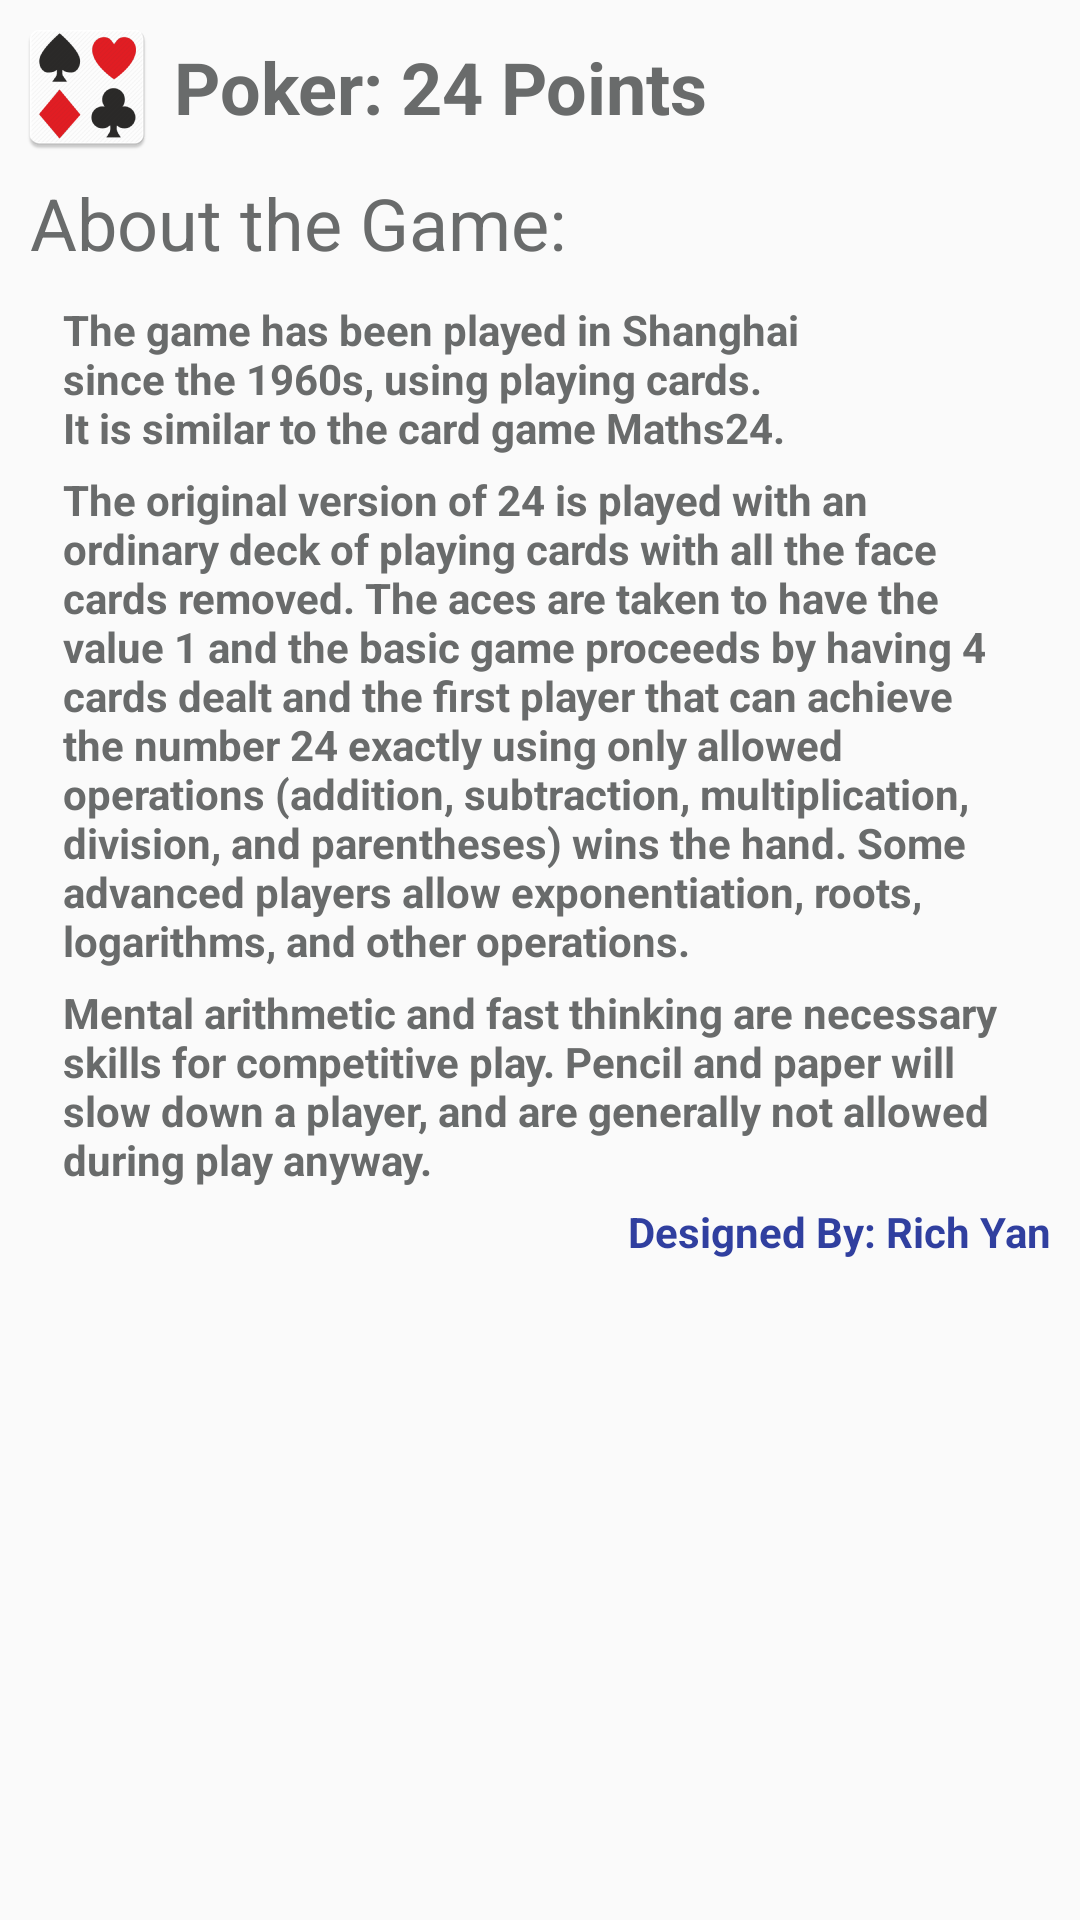

Here is an Android app screen rendered from its layout file. Give the layout XML and the strings, colors and styles it references.
<!-- AndroidManifest.xml: application theme AppTheme -->
<!-- res/layout/about.xml -->
<?xml version="1.0" encoding="utf-8"?>
<LinearLayout xmlns:android="http://schemas.android.com/apk/res/android"
    android:orientation="vertical"
    android:layout_width="match_parent"
    android:layout_height="match_parent"
    android:padding="@dimen/imageView_margin">
    <LinearLayout
        android:layout_width="match_parent"
        android:layout_height="wrap_content">
        <ImageView
            android:layout_width="wrap_content"
            android:layout_height="wrap_content"
            android:src="@mipmap/ic_launcher"
            />
        <TextView
            android:layout_width="wrap_content"
            android:layout_height="wrap_content"
            android:textSize="@dimen/titleSize"
            android:layout_gravity="center"
            android:text="@string/app_name"
            android:textColor="@color/colorCenterBtn"
            android:paddingLeft="@dimen/imageView_margin"
            android:textStyle="bold"
           />
    </LinearLayout>
    <TextView
        android:layout_width="wrap_content"
        android:layout_height="wrap_content"
        android:textSize="@dimen/titleSize"
        android:padding="@dimen/imageView_margin"
        android:textColor="@color/colorCenterBtn"
        android:text="@string/aboutGame"/>

    <TextView
            android:layout_width="match_parent"
            android:layout_height="wrap_content"
            android:paddingLeft="@dimen/activity_horizontal_margin"
        android:paddingRight="@dimen/activity_horizontal_margin"
        android:paddingTop="@dimen/imageView_margin"
            android:textStyle="bold"
           android:breakStrategy="balanced"
            android:textColor="@color/colorCenterBtn"
            android:text="@string/about1"/>

    <TextView
            android:layout_width="match_parent"
            android:layout_height="wrap_content"
            android:paddingLeft="@dimen/activity_horizontal_margin"
        android:paddingRight="@dimen/activity_horizontal_margin"
        android:paddingTop="@dimen/imageView_margin"
            android:textStyle="bold"
        android:layout_gravity="right"
            android:textColor="@color/colorCenterBtn"
            android:text="@string/about2"/>

    <TextView
            android:layout_width="match_parent"
            android:layout_height="wrap_content"
            android:paddingLeft="@dimen/activity_horizontal_margin"
        android:paddingRight="@dimen/activity_horizontal_margin"
        android:paddingTop="@dimen/imageView_margin"
            android:textStyle="bold"
            android:textColor="@color/colorCenterBtn"
            android:text="@string/about3"/>

    <TextView
            android:layout_width="match_parent"
            android:layout_height="wrap_content"
            android:padding="@dimen/imageView_margin"
            android:textStyle="bold"
            android:gravity="end"
            android:textColor="@color/colorPrimaryDark"
            android:text="@string/designedBy"/>

</LinearLayout>
<!-- resources referenced by this layout -->
<resources>
  <color name="colorCenterBtn">#696B6B</color>
  <color name="colorPrimaryDark">#303F9F</color>
  <dimen name="activity_horizontal_margin">16dp</dimen>
  <dimen name="imageView_margin">5dp</dimen>
  <dimen name="titleSize">24dp</dimen>
  <!-- mipmap ic_launcher: png bitmap (mipmap-hdpi, 4168 bytes) -->
  <string name="about1">The game has been played in Shanghai since the 1960s, using playing cards. It is similar to the card game Maths24.</string>
  <string name="about2">The original version of 24 is played with an ordinary deck of playing cards with all the face cards removed.
          The aces are taken to have the value 1 and the basic game proceeds by having 4 cards dealt and the first player that can achieve the number 24 exactly using only allowed operations
          (addition, subtraction, multiplication, division, and parentheses) wins the hand. Some advanced players allow exponentiation, roots, logarithms, and other operations.</string>
  <string name="about3">Mental arithmetic and fast thinking are necessary skills for competitive play. Pencil and paper will slow down a player, and are generally not allowed during play anyway.</string>
  <string name="aboutGame">About the Game:</string>
  <string name="app_name">Poker: 24 Points</string>
  <string name="designedBy">Designed By: Rich Yan</string>
  <style name="AppTheme" parent="Theme.AppCompat.Light.NoActionBar">
          
          <item name="colorPrimary">@color/colorPrimary</item>
          <item name="colorPrimaryDark">@color/colorPrimaryDark</item>
          <item name="colorAccent">@color/colorCenterBtn</item>
      </style>
  <color name="colorPrimary">#696B6B</color>
</resources>
